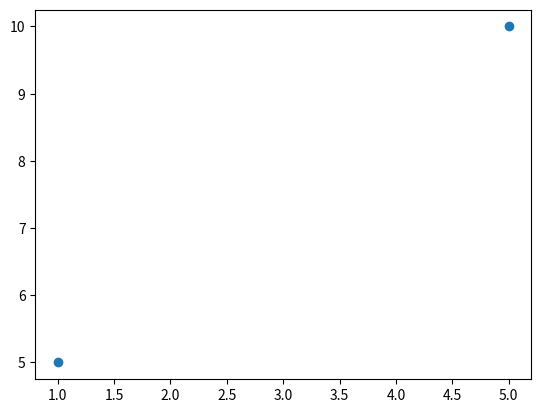

Here is the Python script that generated this plot:
import matplotlib.pyplot as plt
#Draw two points in the diagram
x = [1, 5]
y = [5, 10]

plt.plot(x, y, 'o')
plt.show()
